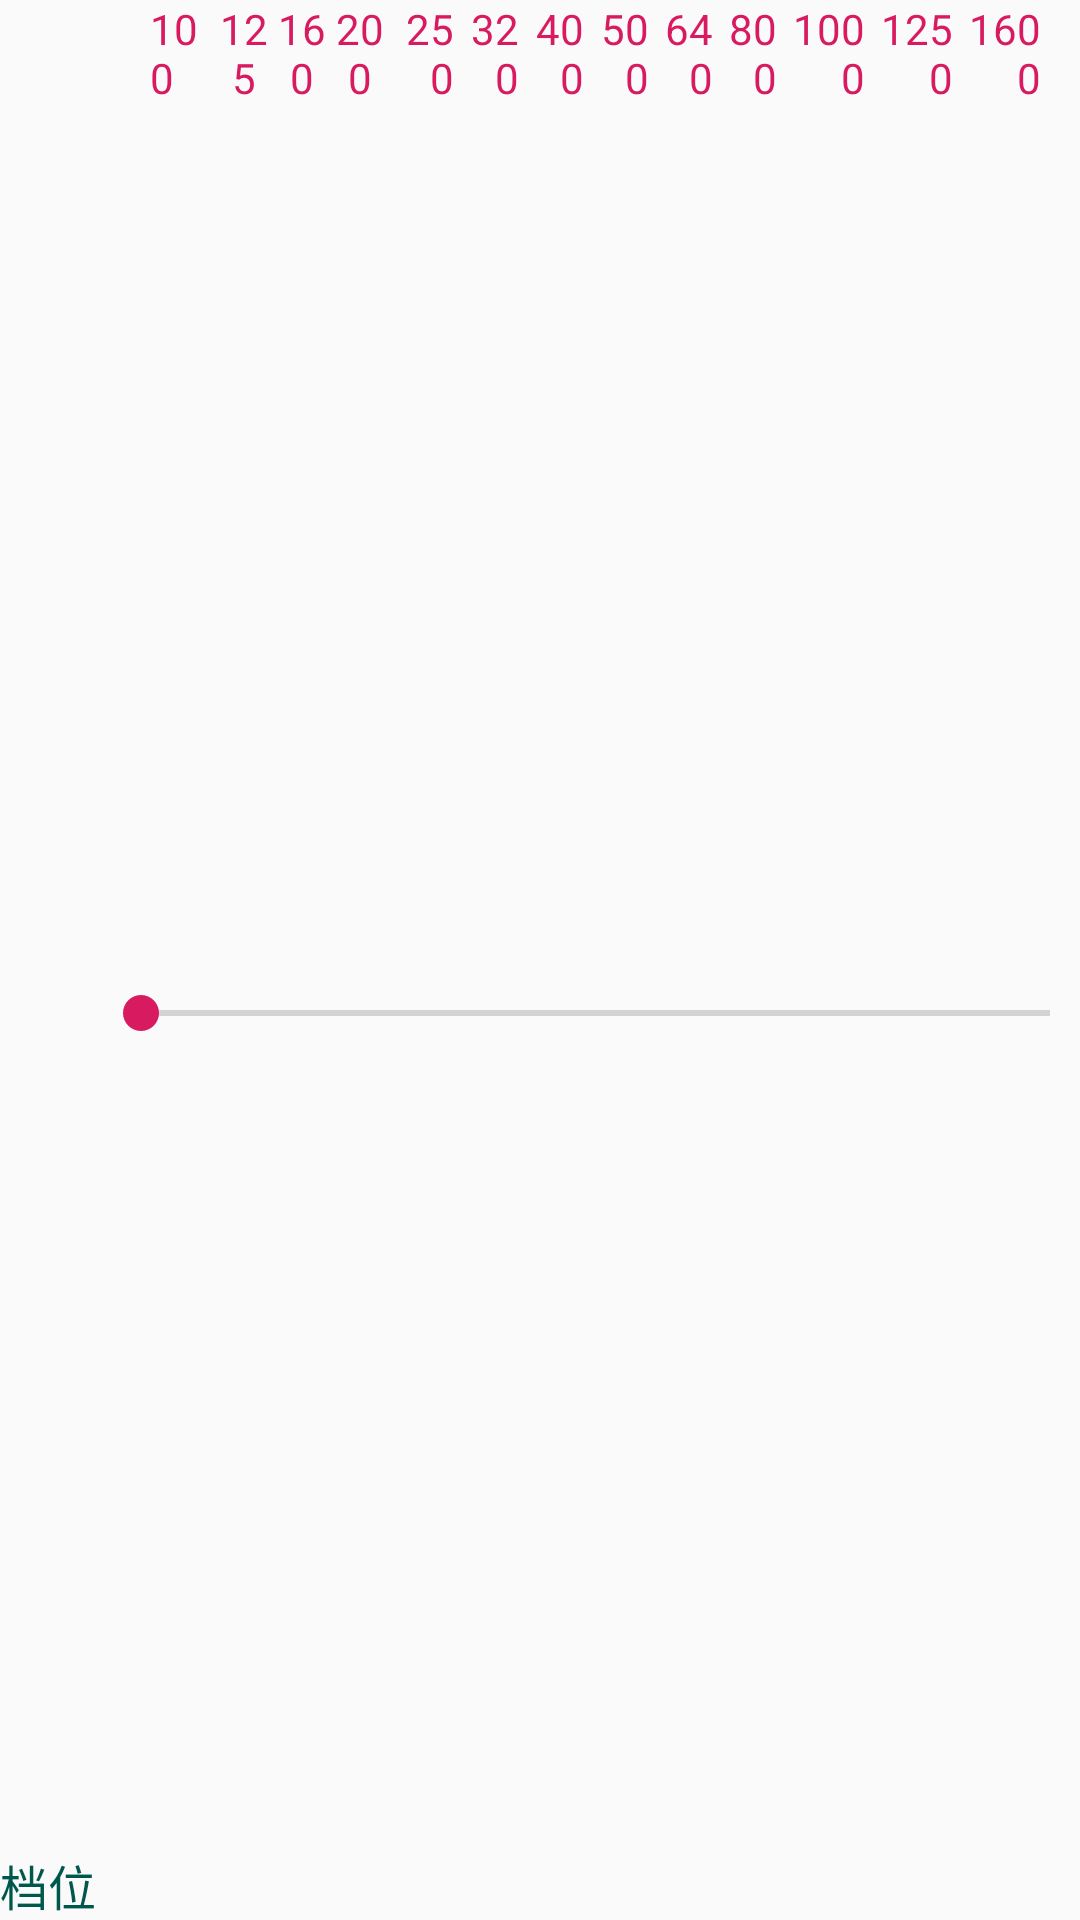

Produce the Android XML layout that renders to this screen, including the resource entries it uses.
<!-- AndroidManifest.xml: application theme AppTheme -->
<!-- res/layout/aseekbar.xml -->
<?xml version="1.0" encoding="utf-8"?>
<LinearLayout xmlns:android="http://schemas.android.com/apk/res/android"
    xmlns:tools="http://schemas.android.com/tools"
    android:layout_width="match_parent"
    android:layout_height="wrap_content"
    android:orientation="horizontal">

    <LinearLayout
        android:layout_width="wrap_content"
        android:layout_height="match_parent"
        android:gravity="bottom"
        android:orientation="vertical"
        android:paddingRight="5dp">

        <TextView
            android:id="@+id/tv_stall_name"
            android:layout_width="wrap_content"
            android:layout_height="wrap_content"
            android:text="档位"
            android:textColor="@color/colorPrimaryDark"
            android:textSize="16dp" />


    </LinearLayout>

    <LinearLayout
        android:layout_width="match_parent"
        android:layout_height="match_parent"
        android:orientation="vertical">

        <LinearLayout
            android:layout_width="match_parent"
            android:layout_height="wrap_content"
            android:orientation="horizontal"
            android:paddingLeft="13dp"
            android:paddingRight="13dp">

            <TextView
                android:id="@+id/tv_stall_num0"
                style="@style/textTheme"
                android:layout_weight="0.5"
                android:gravity="left"
                android:text="100" />

            <TextView
                android:id="@+id/tv_stall_num1"
                style="@style/textTheme"
                android:layout_weight="1"
                android:gravity="center"
                android:text="125" />

            <TextView
                android:id="@+id/tv_stall_num2"
                style="@style/textTheme"
                android:layout_weight="1"
                android:gravity="center"
                android:text="160" />

            <TextView
                android:id="@+id/tv_stall_num3"
                style="@style/textTheme"
                android:layout_weight="1"
                android:gravity="center"
                android:text="200" />

            <TextView
                android:id="@+id/tv_stall_num_last"
                style="@style/textTheme"
                android:layout_weight="0.5"
                android:gravity="right"
                android:text="250" />
            <TextView
                android:id="@+id/tv_stall_num5"
                style="@style/textTheme"
                android:layout_weight="0.5"
                android:gravity="right"
                android:text="320" />
            <TextView
                android:id="@+id/tv_stall_num6"
                style="@style/textTheme"
                android:layout_weight="0.5"
                android:gravity="right"
                android:text="400" />
            <TextView
                android:id="@+id/tv_stall_num7"
                style="@style/textTheme"
                android:layout_weight="0.5"
                android:gravity="right"
                android:text="500" />
            <TextView
                android:id="@+id/tv_stall_num8"
                style="@style/textTheme"
                android:layout_weight="0.5"
                android:gravity="right"
                android:text="640" />
            <TextView
                android:id="@+id/tv_stall_num9"
                style="@style/textTheme"
                android:layout_weight="0.5"
                android:gravity="right"
                android:text="800" />
            <TextView
                android:id="@+id/tv_stall_num10"
                style="@style/textTheme"
                android:layout_weight="0.5"
                android:gravity="right"
                android:text="1000" />
            <TextView
                android:id="@+id/tv_stall_num11"
                style="@style/textTheme"
                android:layout_weight="0.5"
                android:gravity="right"
                android:text="1250" />
            <TextView
                android:id="@+id/tv_stall_num12"
                style="@style/textTheme"
                android:layout_weight="0.5"
                android:gravity="right"
                android:text="1600" />
        </LinearLayout>

        <SeekBar
            android:id="@+id/seekbar"
            android:layout_width="match_parent"
            android:layout_height="wrap_content"
            android:layout_gravity="bottom"
            android:layout_weight="1"
            android:max="30"
            android:maxHeight="10dp"
            android:minHeight="10dp"
            android:paddingLeft="10dp"
            android:paddingRight="10dp" />
    </LinearLayout>
</LinearLayout>
<!-- resources referenced by this layout -->
<resources>
  <color name="colorPrimaryDark">#00574B</color>
  <style name="textTheme">
          <item name="android:textSize">14dp</item>
          <item name="android:textColor">@color/colorAccent</item>
          <item name="android:layout_width">wrap_content</item>
          <item name="android:layout_height">wrap_content</item>
      </style>
  <style name="AppTheme" parent="Theme.AppCompat.Light.NoActionBar">
          
          <item name="colorPrimary">@color/colorPrimary</item>
          <item name="colorPrimaryDark">@color/colorPrimaryDark</item>
          <item name="colorAccent">@color/colorAccent</item>
      </style>
  <color name="colorAccent">#D81B60</color>
  <color name="colorPrimary">#008577</color>
</resources>
